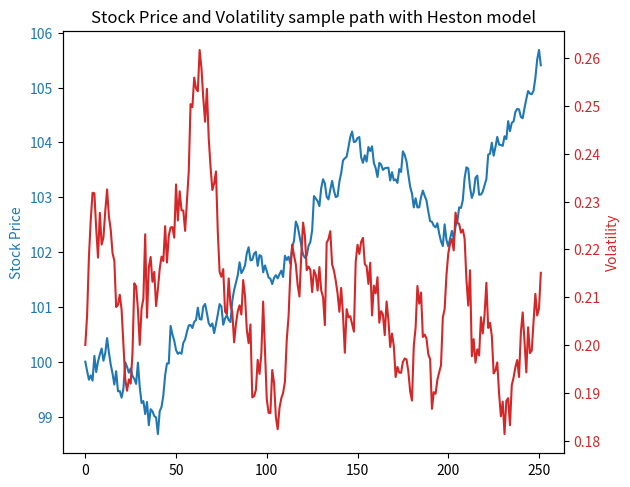

This chart was generated by the following Python code:
import numpy as np
import matplotlib.pyplot as plt

T     = 252
dt    = 1/252
s0    = 100 # Initial price
mu    = 0.1 # Expected return
sigma = 0.2 # Volatility
rho   = -0.2 # Correlation
kappa = 0.3 # Revert rate
theta = 0.2 # Long-term volatility
xi    = 0.2 # Volatility of instantaneous volatility
v0    = 0.2 # Initial instantaneous volatility


def sim_mc_Heston(s0, mu, v0, rho, kappa, theta, xi, T, dt):
    avg  = np.array([0, 0])
    cov = np.matrix([[1, rho], [rho, 1]])
    w   = np.random.multivariate_normal(avg, cov, T)
    w_s = w[:,0]
    w_v = w[:,1]

    vt = np.zeros(T)
    vt[0] = v0
    st    = np.zeros(T)
    st[0] = s0
    for t in range(1,T):
        vt[t] = np.abs(vt[t-1] + kappa*(theta-vt[t-1])*dt + \
                                    xi*np.sqrt(vt[t-1])*w_v[t]*np.sqrt(dt))
        st[t] = st[t-1]*np.exp((mu - 0.5*vt[t-1])*dt + \
                                    np.sqrt(vt[t-1]*dt)*w_s[t]*np.sqrt(dt))
    return st, vt

st, vt = sim_mc_Heston(s0, mu, v0, rho, kappa, theta, xi, T, dt)

fig, ax1 = plt.subplots()
color = 'tab:blue'
ax1.set_ylabel('Stock Price', color=color)
ax1.plot(range(T), st, color=color)
ax1.tick_params(axis='y', labelcolor=color)

ax2 = ax1.twinx()

color = 'tab:red'
ax2.set_ylabel('Volatility', color=color)
ax2.plot(range(T), vt, color=color)
ax2.tick_params(axis='y', labelcolor=color)

fig.tight_layout()
plt.title('Stock Price and Volatility sample path with Heston model')
plt.show()
